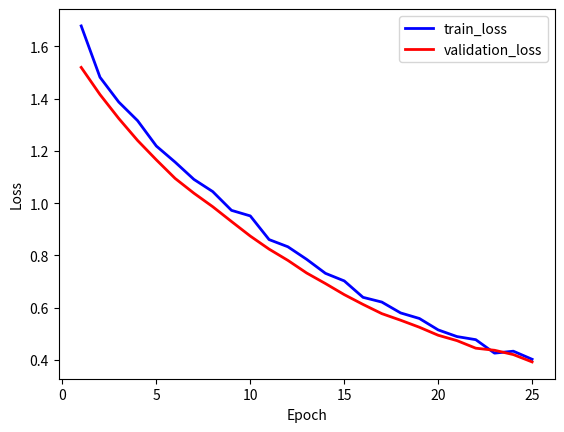
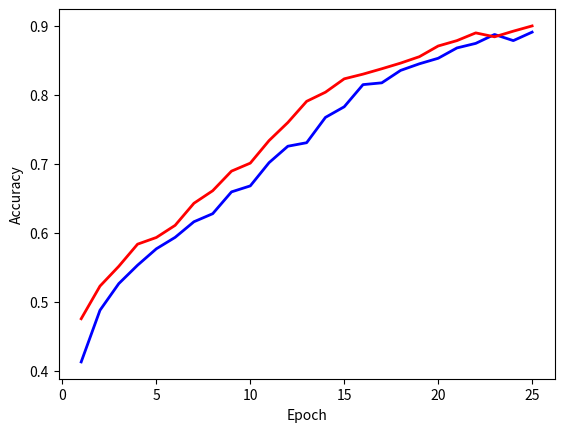

Generate these figures, in order, with matplotlib:
import matplotlib.pyplot as plt
import numpy as np

epoch = np.array([1, 2, 3, 4, 5, 6, 7, 8, 9, 10, 11, 12,
                  13, 14, 15, 16, 17, 18, 19, 20, 21, 22, 23, 24, 25])
loss_train = [1.6786, 1.4821, 1.3871, 1.3160, 1.2187, 1.1571, 1.0910, 1.0444, 0.9725, 0.9512, 0.8606, 0.8331,
              0.7850, 0.7314, 0.7024, 0.6395, 0.6214, 0.5798, 0.5585, 0.5148, 0.4893, 0.4774, 0.4258, 0.4333, 0.4023]
acc_train = [0.4126, 0.4875, 0.5261, 0.5528, 0.5766, 0.5932, 0.6158, 0.6275, 0.6591, 0.6678, 0.7015, 0.7253,
             0.7304, 0.7671, 0.7825, 0.8146, 0.8172, 0.8352, 0.8448, 0.8528, 0.8678, 0.8744, 0.8873, 0.8784, 0.8907]
loss_val = [1.5198, 1.4159, 1.3242, 1.2402, 1.1658, 1.0947, 1.0381, 0.9865, 0.9298, 0.8740, 0.8241, 0.7810,
            0.7326, 0.6922, 0.6499, 0.6124, 0.5771, 0.5519, 0.5250, 0.4943, 0.4738, 0.4448, 0.4368, 0.4203, 0.3922]
acc_val = [0.4752, 0.5225, 0.5512, 0.5833, 0.5930, 0.6106, 0.6426, 0.6608, 0.6892, 0.7008, 0.7335, 0.7597,
           0.7904, 0.8036, 0.8230, 0.8298, 0.8376, 0.8458, 0.8551, 0.8706, 0.8784, 0.8896, 0.8839, 0.8921, 0.8997]

plt.figure()
plt.xlabel('Epoch')
plt.ylabel('Loss')

l1, = plt.plot(epoch, loss_train, color='blue', linewidth=2.0, label='train_loss')
l2, = plt.plot(epoch, loss_val, color='red', linewidth=2.0, label='validation_loss')

plt.legend(handles=[l1, l2])

plt.figure(num=2)
plt.xlabel('Epoch')
plt.ylabel('Accuracy')
l1, = plt.plot(epoch, acc_train, color='blue', linewidth=2.0, label='train_accuracy')
l2, = plt.plot(epoch, acc_val, color='red', linewidth=2.0, label='validation_accuracy')

plt.show()